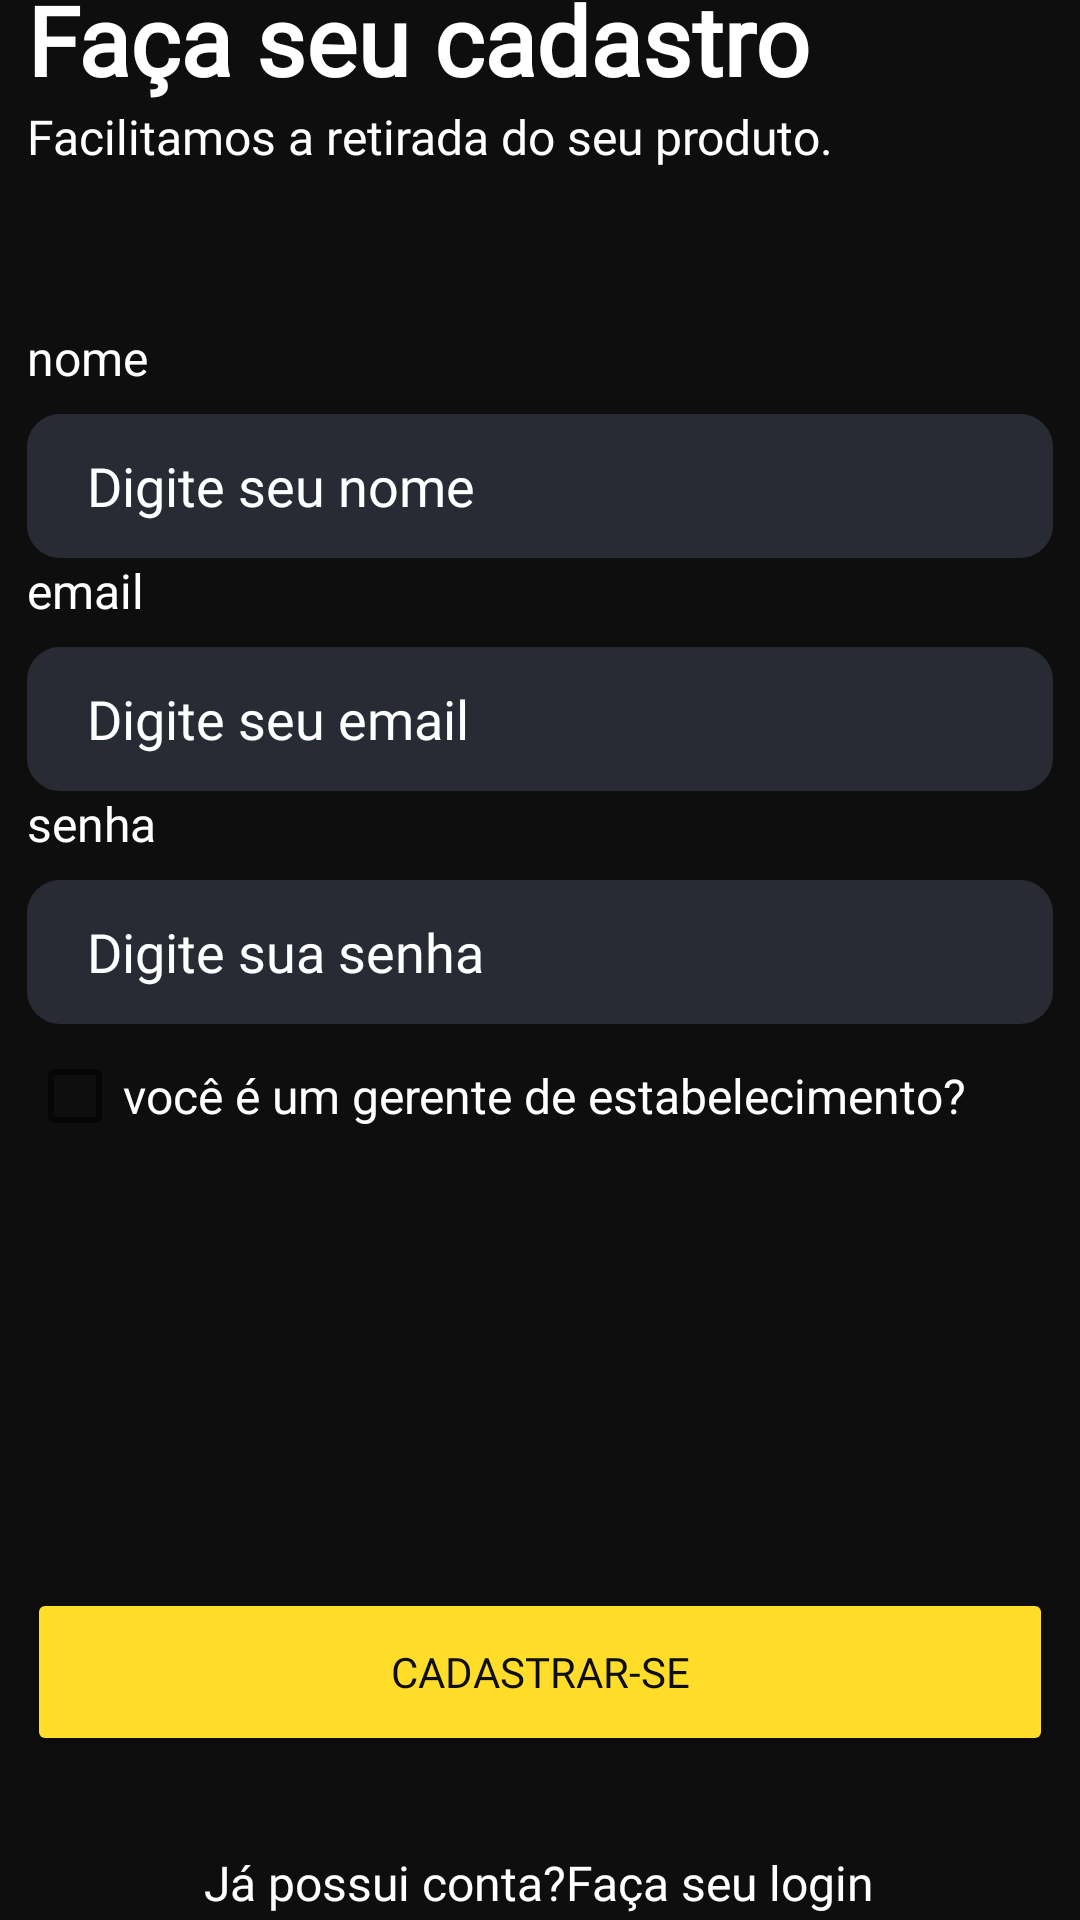

Here is an Android app screen rendered from its layout file. Give the layout XML and the strings, colors and styles it references.
<!-- AndroidManifest.xml: application theme Theme.RetireAqui -->
<!-- res/layout/activity_register.xml -->
<?xml version="1.0" encoding="utf-8"?>
<androidx.constraintlayout.widget.ConstraintLayout xmlns:android="http://schemas.android.com/apk/res/android"
    xmlns:app="http://schemas.android.com/apk/res-auto"
    xmlns:tools="http://schemas.android.com/tools"
    android:layout_width="match_parent"
    android:layout_height="match_parent"
    android:background="@color/black_figma"
    tools:context=".views.RegisterActivity">

    <LinearLayout
        android:layout_width="342dp"
        android:layout_height="658dp"
        android:orientation="vertical"
        app:layout_constraintBottom_toBottomOf="parent"
        app:layout_constraintEnd_toEndOf="parent"
        app:layout_constraintHorizontal_bias="0.492"
        app:layout_constraintStart_toStartOf="parent"
        app:layout_constraintTop_toTopOf="parent"
        app:layout_constraintVertical_bias="0.493">

        <TextView
            android:id="@+id/register_title"
            android:layout_width="match_parent"
            android:layout_height="wrap_content"
            android:fontFamily="@font/poppins_bold"
            android:text="@string/register_title"
            android:textColor="@color/white"
            android:textSize="32sp"
            android:textStyle="bold" />

        <TextView
            android:id="@+id/register_desc"
            android:layout_width="match_parent"
            android:layout_height="wrap_content"
            android:fontFamily="@font/poppins"
            android:text="@string/register_desc"
            android:textColor="@color/white"
            android:textSize="16sp" />

        <TextView
            android:id="@+id/register_name"
            android:layout_width="match_parent"
            android:layout_height="wrap_content"
            android:layout_marginTop="52dp"
            android:paddingBottom="8dp"
            android:text="@string/register_name"
            android:textColor="@color/white"
            android:textSize="16sp" />

        <EditText
            android:id="@+id/login_email_value"
            android:layout_width="match_parent"
            android:layout_height="48dp"
            android:background="@drawable/my_bg"
            android:ems="10"
            android:fontFamily="@font/poppins"
            android:hint="@string/register_name_value"
            android:inputType="textEmailAddress"
            android:paddingLeft="20dp"
            android:textColor="@color/white"
            android:textColorHint="@color/white" />

        <TextView
            android:id="@+id/register_email"
            android:layout_width="match_parent"
            android:layout_height="wrap_content"
            android:paddingBottom="8dp"
            android:text="@string/register_email"
            android:textColor="@color/white"
            android:textSize="16sp" />

        <EditText
            android:id="@+id/register_email_value"
            android:layout_width="match_parent"
            android:layout_height="48dp"
            android:background="@drawable/my_bg"
            android:ems="10"
            android:fontFamily="@font/poppins"
            android:hint="@string/register_email_value"
            android:inputType="textEmailAddress"
            android:paddingLeft="20dp"
            android:textColor="@color/white"
            android:textColorHint="@color/white" />

        <TextView
            android:id="@+id/register_password"
            android:layout_width="match_parent"
            android:layout_height="wrap_content"
            android:fontFamily="@font/poppins"
            android:paddingBottom="8dp"
            android:text="@string/register_password"
            android:textColor="@color/white"
            android:textSize="16sp" />

        <EditText
            android:id="@+id/login_password_value"
            android:layout_width="match_parent"
            android:layout_height="48dp"
            android:background="@drawable/my_bg"
            android:ems="10"
            android:fontFamily="@font/poppins"
            android:hint="@string/register_password_value"
            android:inputType="textPassword"
            android:paddingLeft="20dp"
            android:textColor="@color/white"
            android:textColorHint="@color/white" />

        <CheckBox
            android:id="@+id/register_type_checkbox"
            android:layout_width="match_parent"
            android:layout_height="wrap_content"
            android:text="@string/register_type_legend"
            android:textColor="@color/white"
            android:textColorHint="@color/white"
            android:textSize="16sp" />

        <Button
            android:id="@+id/register_button"
            android:layout_width="match_parent"
            android:layout_height="56dp"
            android:layout_marginTop="140dp"
            android:backgroundTint="@color/yellow_figma"
            android:fontFamily="@font/poppins"
            android:text="@string/register_button"
            android:textColor="@color/black_figma"
            app:cornerRadius="10dp" />

        <LinearLayout
            android:layout_width="match_parent"
            android:layout_height="match_parent"
            android:layout_marginTop="20dp"
            android:gravity="center"
            android:orientation="horizontal">

            <TextView
                android:id="@+id/register_button_legend"
                android:layout_width="wrap_content"
                android:layout_height="wrap_content"
                android:fontFamily="@font/poppins"
                android:gravity="center"
                android:text="@string/register_button_legend"
                android:textColor="@color/white"
                android:textSize="16sp" />

            <TextView
                android:id="@+id/login_button_legend_link"
                android:layout_width="wrap_content"
                android:layout_height="wrap_content"
                android:fontFamily="@font/poppins_bold"
                android:gravity="center"
                android:text="@string/register_button_legend_link"
                android:textColor="@color/white"
                android:textSize="16sp" />
        </LinearLayout>

    </LinearLayout>

</androidx.constraintlayout.widget.ConstraintLayout>
<!-- resources referenced by this layout -->
<resources>
  <color name="black_figma">#0E0E0E</color>
  <color name="white">#FFFFFFFF</color>
  <color name="yellow_figma">#FFDD29</color>-
  <!-- drawable my_bg (drawable) -->
  <?xml version="1.0" encoding="utf-8"?>
  
  <selector xmlns:android="http://schemas.android.com/apk/res/android">
      <item android:state_enabled="true" android:state_focused="true">
          <shape android:shape="rectangle">
              <solid android:color="@color/gray_figma"/> 
              <corners android:radius="10dp"/> 
              <stroke android:color="@color/yellow_figma" android:width="1dp"/> 
              <padding android:bottom="8dp" android:left="8dp" android:right="8dp" android:top="8dp"/>
          </shape>
      </item>
  
      <item android:state_enabled="true">
          <shape android:shape="rectangle">
              <solid android:color="@color/gray_figma"/> 
              <corners android:radius="10dp"/> 
              <stroke android:color="@color/gray_figma" android:width="2dp"/> 
              <padding android:bottom="8dp" android:left="8dp" android:right="8dp" android:top="8dp"/>
          </shape>
      </item>
  </selector>
  <string name="register_button">Cadastrar-se</string>
  <string name="register_button_legend">Já possui conta?</string>
  <string name="register_button_legend_link">Faça seu login</string>
  <string name="register_desc">Facilitamos a retirada do seu produto.</string>
  <string name="register_email">email</string>
  <string name="register_email_value">Digite seu email</string>
  <string name="register_name">nome</string>
  <string name="register_name_value">Digite seu nome</string>
  <string name="register_password">senha</string>
  <string name="register_password_value">Digite sua senha</string>
  <string name="register_title">Faça seu cadastro</string>
  <string name="register_type_legend">você é um gerente de estabelecimento?</string>
  <style name="Theme.RetireAqui" parent="Theme.MaterialComponents.DayNight.DarkActionBar">
          
          <item name="colorPrimary">@color/gray_figma</item>
          <item name="colorPrimaryVariant">@color/gray_figma</item>
          <item name="colorOnPrimary">@color/white</item>
          
          <item name="colorSecondary">@color/yellow_figma</item>
          <item name="colorSecondaryVariant">@color/yellow_figma</item>
          <item name="colorOnSecondary">@color/black</item>
          
          <item name="android:statusBarColor" tools:targetApi="l">?attr/colorPrimaryVariant</item>
          
      </style>
  <color name="gray_figma">#282B34</color>
  <color name="black">#FF000000</color>
</resources>
